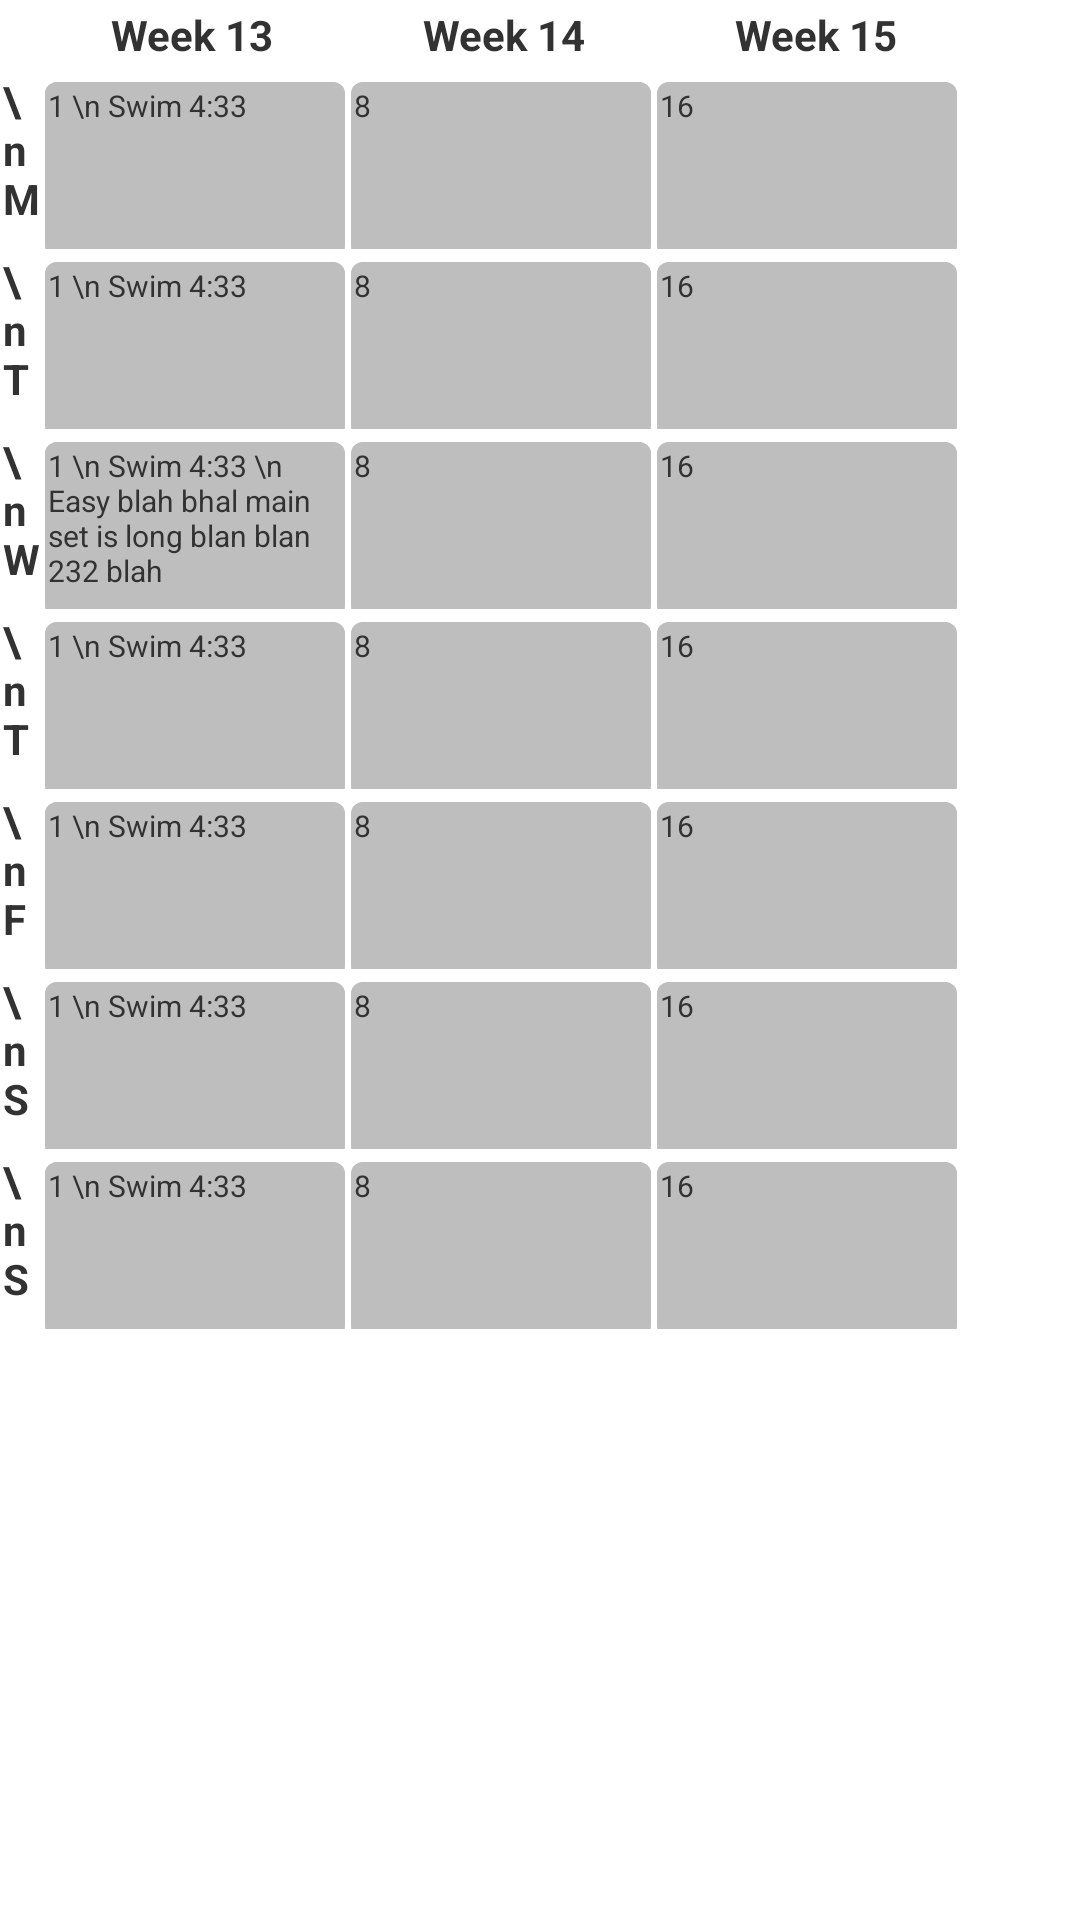

Reconstruct the res/layout file that produces this screen, plus the resources it refers to.
<!-- AndroidManifest.xml: application theme AppTheme -->
<!-- res/layout/weekly_layout_v2.xml -->
<?xml version="1.0" encoding="utf-8"?>
<ScrollView xmlns:android="http://schemas.android.com/apk/res/android"
            android:layout_width="match_parent"
            android:layout_height="match_parent">

    <LinearLayout
        android:id="@+id/weeklyLayoutMainContainer"
        android:layout_width="match_parent"
        android:layout_height="match_parent"
        android:orientation="vertical">

        <LinearLayout
            android:layout_width="wrap_content"
            android:layout_height="wrap_content"
            android:orientation="horizontal">

            <TextView
                android:id="@+id/label0"
                android:layout_width="12dp"
                android:layout_height="wrap_content"
                android:text=""/>

            <TextView
                android:id="@+id/tvFirstWeek"
                android:layout_width="100dp"
                android:layout_height="wrap_content"
                android:layout_margin="2dp"
                android:gravity="center"
                android:text="Week 13"
                android:textStyle="bold"/>

            <TextView
                android:id="@+id/tvSecondWeek"
                android:layout_width="100dp"
                android:layout_height="wrap_content"
                android:layout_margin="2dp"
                android:gravity="center"
                android:text="Week 14"
                android:textStyle="bold"/>

            <TextView
                android:id="@+id/tvThirdWeek"
                android:layout_width="100dp"
                android:layout_height="wrap_content"
                android:layout_margin="2dp"
                android:gravity="center"
                android:text="Week 15"
                android:textStyle="bold"/>
        </LinearLayout>

        
        <LinearLayout
            android:layout_width="wrap_content"
            android:layout_height="60dp"
            android:orientation="horizontal">


            <TextView
                android:id="@+id/label1"
                style="@style/weekday_label"
                android:text="\n M"
                />

            <TextView
                android:id="@+id/tv1"
                style="@style/cellblah"
                android:layout_weight="1"
                android:text="1 \n Swim 4:33"/>

            <TextView
                android:id="@+id/tv8"
                style="@style/cellblah"
                android:text="8"
                />

            <TextView
                android:id="@+id/tv15"
                style="@style/cellblah"
                android:text="16"
                />
        </LinearLayout>

        
        <LinearLayout
            android:layout_width="wrap_content"
            android:layout_height="60dp"
            android:orientation="horizontal">

            <TextView
                android:id="@+id/label2"
                style="@style/weekday_label"
                android:text="\n T"
                />

            <TextView
                android:id="@+id/tv2"
                style="@style/cellblah"
                android:text="1 \n Swim 4:33"/>

            <TextView
                android:id="@+id/tv9"
                style="@style/cellblah"
                android:text="8"
                />

            <TextView
                android:id="@+id/tv16"
                style="@style/cellblah"
                android:text="16"
                />
        </LinearLayout>

        
        <LinearLayout
            android:layout_width="wrap_content"
            android:layout_height="60dp"
            android:orientation="horizontal">

            <TextView
                android:id="@+id/label3"
                style="@style/weekday_label"
                android:text="\n W"/>

            <TextView
                android:id="@+id/tv3"
                style="@style/cellblah"
                android:text="1 \n Swim 4:33 \n Easy blah bhal main set is long blan blan 232 blah"
                />

            <TextView
                android:id="@+id/tv10"
                style="@style/cellblah"
                android:text="8"
                />

            <TextView
                android:id="@+id/tv17"
                style="@style/cellblah"
                android:text="16"
                />
        </LinearLayout>


        
        <LinearLayout
            android:layout_width="wrap_content"
            android:layout_height="60dp"
            android:orientation="horizontal">

            <TextView
                android:id="@+id/label4"
                style="@style/weekday_label"
                android:text="\n T"/>

            <TextView
                android:id="@+id/tv4"
                style="@style/cellblah"
                android:text="1 \n Swim 4:33"/>

            <TextView
                android:id="@+id/tv11"
                style="@style/cellblah"
                android:text="8"
                />

            <TextView
                android:id="@+id/tv18"
                style="@style/cellblah"
                android:text="16"
                />
        </LinearLayout>

        
        <LinearLayout
            android:layout_width="wrap_content"
            android:layout_height="60dp"
            android:orientation="horizontal">

            <TextView
                android:id="@+id/label5"
                style="@style/weekday_label"
                android:text="\n F"/>

            <TextView
                android:id="@+id/tv5"
                style="@style/cellblah"
                android:text="1 \n Swim 4:33"/>

            <TextView
                android:id="@+id/tv12"
                style="@style/cellblah"
                android:text="8"
                />

            <TextView
                android:id="@+id/tv19"
                style="@style/cellblah"
                android:text="16"
                />
        </LinearLayout>

        
        <LinearLayout
            android:layout_width="wrap_content"
            android:layout_height="60dp"
            android:orientation="horizontal">

            <TextView
                android:id="@+id/label6"
                style="@style/weekday_label"
                android:text="\n S"/>

            <TextView
                android:id="@+id/tv6"
                style="@style/cellblah"
                android:text="1 \n Swim 4:33"/>

            <TextView
                android:id="@+id/tv13"
                style="@style/cellblah"
                android:text="8"
                />

            <TextView
                android:id="@+id/tv20"
                style="@style/cellblah"
                android:text="16"
                />
        </LinearLayout>

        
        <LinearLayout
            android:layout_width="wrap_content"
            android:layout_height="60dp"
            android:orientation="horizontal">

            <TextView
                android:id="@+id/label7"
                style="@style/weekday_label"
                android:text="\n S"/>

            <TextView
                android:id="@+id/tv7"
                style="@style/cellblah"
                android:text="1 \n Swim 4:33"/>

            <TextView
                android:id="@+id/tv14"
                style="@style/cellblah"
                android:text="8"
                />

            <TextView
                android:id="@+id/tv21"
                style="@style/cellblah"
                android:text="16"
                />
        </LinearLayout>
    </LinearLayout>
</ScrollView>
<!-- resources referenced by this layout -->
<resources>
  <style name="cellblah">
  
          <item name="android:ellipsize">end</item>
          <item name="android:layout_margin">1dp</item>
          <item name="android:layout_width">100dp</item>
          <item name="android:layout_height">60dp</item>
          <item name="android:textSize">10sp</item>
          <item name="android:background">@drawable/bg_table_cell</item>
          <item name="android:maxLines">5</item>
          <item name="android:lines">5</item>
      </style>
  <style name="weekday_label">
          <item name="android:layout_margin">1dp</item>
          <item name="android:layout_width">12dp</item>
          <item name="android:layout_height">60dp</item>
          <item name="android:textStyle">bold</item>
          <item name="android:maxLines">3</item>
      </style>
  <style name="AppTheme" parent="android:Theme.Holo.Light.DarkActionBar">
          
      </style>
  <!-- drawable bg_table_cell (drawable) -->
  <?xml version="1.0" encoding="utf-8"?>
  <layer-list xmlns:android="http://schemas.android.com/apk/res/android">
      <item>
          <shape
              
              android:dither="true"
              android:shape="rectangle">
              <corners android:radius="4dp"/>
              <solid android:color="#ccc"/>
          </shape>
      </item>
  
      <item android:bottom="2dp">
          <shape
              android:dither="true"
              android:shape="rectangle">
              <corners android:radius="4dp"/>
              <solid android:color="@android:color/secondary_text_light_nodisable"/>
              <padding
                  android:bottom="1dp"
                  android:left="1dp"
                  android:right="1dp"
                  android:top="1dp"/>
          </shape>
      </item>
  </layer-list>
</resources>
